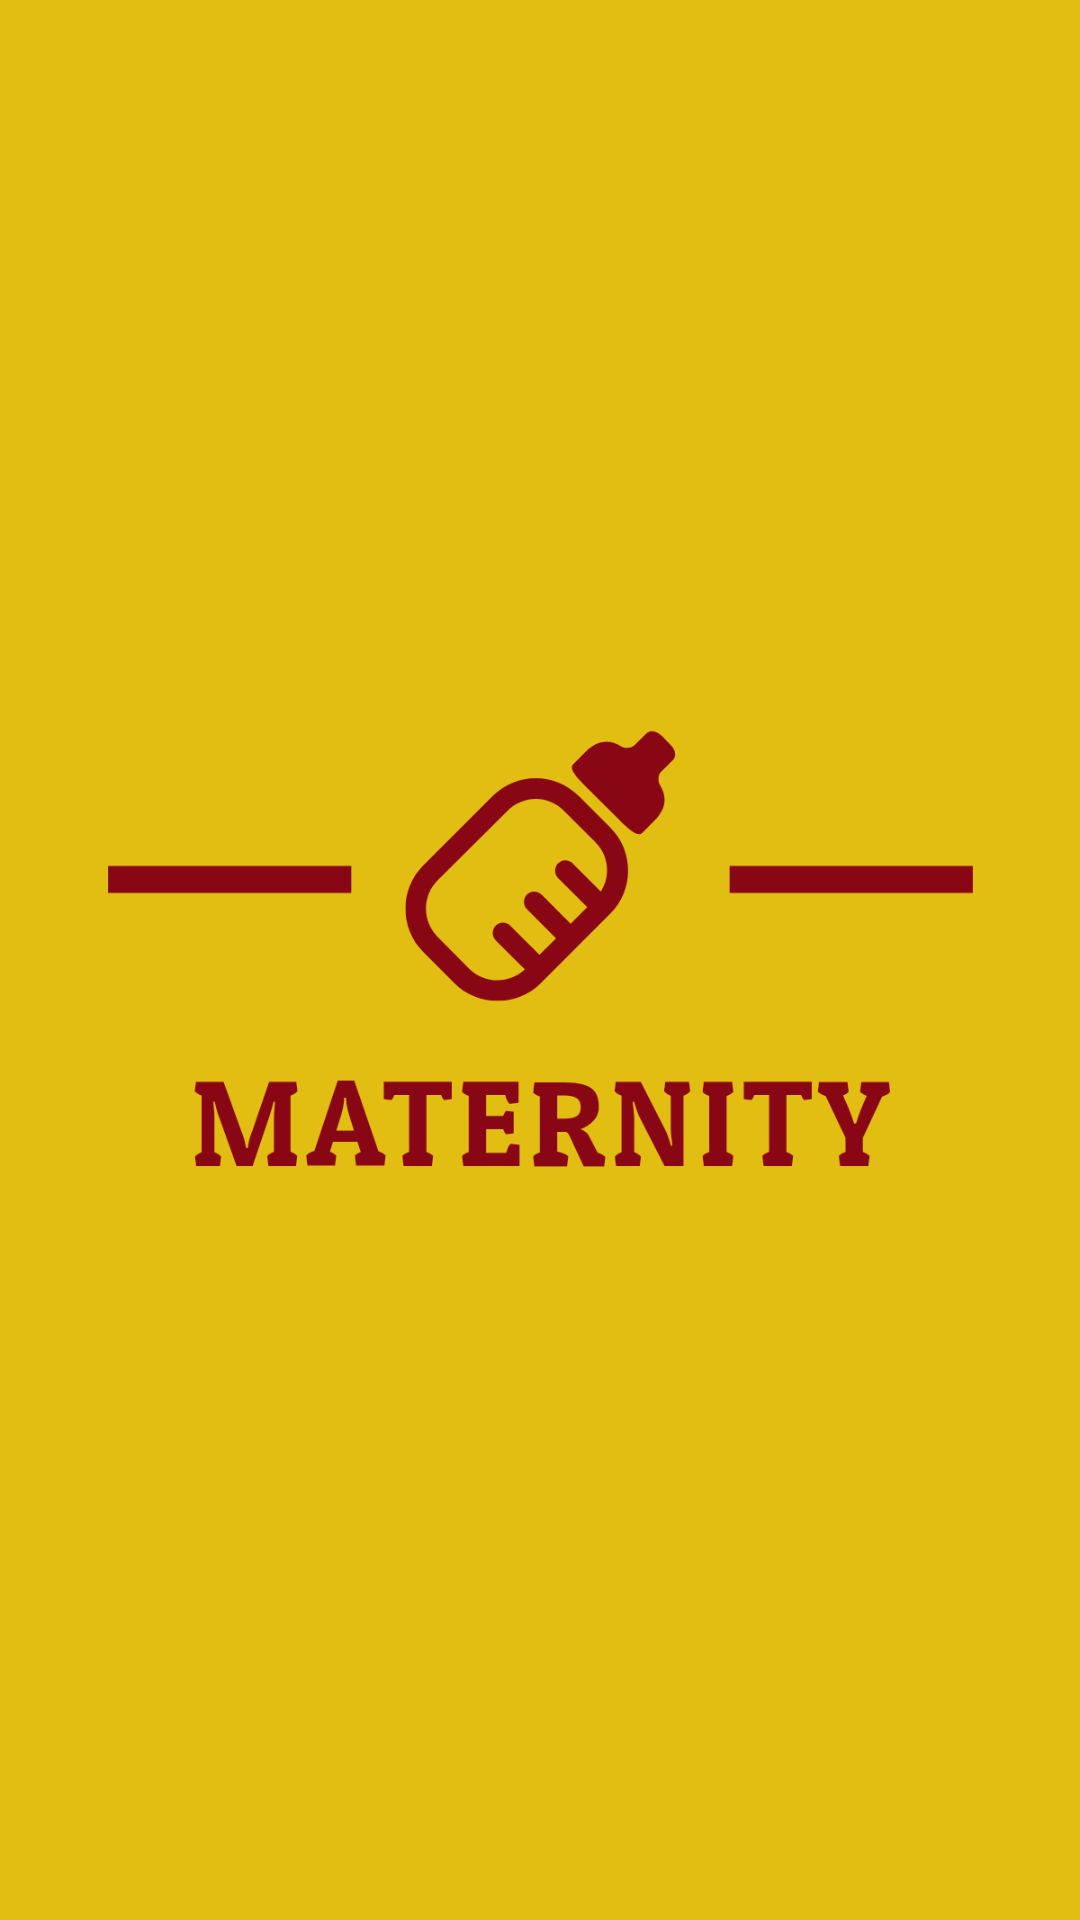

Produce the Android XML layout that renders to this screen, including the resource entries it uses.
<!-- AndroidManifest.xml: application theme AppTheme -->
<!-- res/layout/activity_splash_screen.xml -->
<?xml version="1.0" encoding="utf-8"?>
<RelativeLayout
    xmlns:android="http://schemas.android.com/apk/res/android"
    xmlns:app="http://schemas.android.com/apk/res-auto"
    xmlns:tools="http://schemas.android.com/tools"
    android:layout_width="match_parent"
    android:layout_height="match_parent"
    android:background="@color/colorPrimary"
    tools:context=".SplashScreenActivity">

    <ImageView
        android:layout_width="match_parent"
        android:layout_height="wrap_content"
        android:src="@drawable/logo_transparent"
        android:id="@+id/splashscreenlogo"
        />

</RelativeLayout>
<!-- resources referenced by this layout -->
<resources>
  <color name="colorPrimary">#e2be12</color>
  <!-- drawable logo_transparent: png bitmap (drawable-v24, 34659 bytes) -->
  <style name="AppTheme" parent="Theme.AppCompat.Light.DarkActionBar">
          
          <item name="colorPrimary">@color/colorPrimary</item>
          <item name="colorPrimaryDark">@color/colorPrimaryDark</item>
          <item name="colorAccent">@color/colorAccent</item>
      </style>
  <color name="colorPrimaryDark">#767600</color>
  <color name="colorAccent">#D81B60</color>
</resources>
